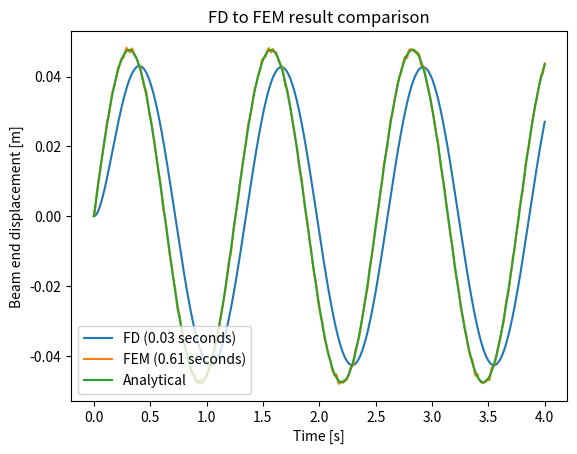

Python code for this plot:
#!/usr/bin/env python
# coding: utf-8

# # Tutorial 4.1 b: FD or FEM for a rod
# In this tutorial we will compare the results of [tutorial 3.1](w3_t1.ipynb) and [tutorial 4.1](w4_t1.ipynb). They calculate the solution of a rod subject to axial loading using a Dinite Difference scheme or the Finite Element method respectively.
# 
# Let's consider the EOM of a rod of length $L$:
# 
# $$ \rho A\ddot{u}-EAu{''}=q(x,t)\qquad \forall x\in[0,L] $$
# 
# with $\rho$ the density, $A$ the cross section area, $E$ the young modulus and $q$ an external (distributed) load.
# 
# The system is subject to boundary conditions:
# - $u=0$ at $x=0$
# - $EAu{'}=F(t)$ at $x=L$
# - The rod is at rest initially, $u(x,0) = 0$ and $\dot{u}(x,0) = 0$
# 

# In[1]:


# Load packages
get_ipython().run_line_magic('matplotlib', 'inline')
import matplotlib.pyplot as plt
from matplotlib import cm
import numpy as np
import scipy as sp
from scipy.integrate import solve_ivp
import time


# In[2]:


# Parameters
L = 10
u0 = 0
u0_dt2 = 0
def P(t):
    return 10e3*np.sin(5*t)
rho = 8.0e3
A = 1e-3
E = 2.1e9
tf = 4
tspan = np.linspace(0,tf,1000)


# ## Part 1: FD scheme
# 
# The steps needed to discretize the rod are listed next.
# 
# 1. Discretize space into $N+1$ points.
# 2. Discretize the EOM of the rod. To do this, you will have to approximate the 2nd order derivative with FD. Use a second order approximation. You can find the coefficients here (or google `finite difference coefficients' and click the Wikipedia page)}.
# 3. Apply the boundary conditions. Use the definition of discrete derivatives and EOM to find the relation between the ghost points and the interior points.
# 4. Combine all equations into matrices.
# 5. Solve the resulting ODE system

# In[3]:


FD_StartTime = time.time()

# Step 1
N = 10
x = np.linspace(0,L,N+1)


# In[4]:



# Step 3-4
## Construct the matrices
M = np.eye(N)
K = np.zeros((N,N))

## Fill in stiffness matrix
K[0,0] = -2;  K[0,1] = 1
K[N-1,N-2] = 2; K[N-1,N-1]=-2;
for i in range(1,N-1):
    K[i,range(i-1,i+2)] = [1, -2, 1]

## Apply scaling
dx = L/N
M = rho*A*M
K = E*A/(dx**2)*K

## Fill in force
def Fvec(t):
    Ft = np.zeros((N,))
    Ft[N-1] = Ft[N-1] + 2*P(t)/(dx)
    return Ft


# In[5]:


# Step 5
## Define the ODE function (given q, return dq)
def q_dot(t,q):
    displ = q[0:N]
    velos = q[N:2*N]
    accel = np.linalg.inv(M).dot((Fvec(t)+K.dot(displ)+0.1*K.dot(velos))) #0.1 is damping factor, can change
    dq = np.zeros((2*N,))
    dq[0:N] = velos
    dq[N:2*N] = accel
    return dq

## Define initial state
q0 = np.zeros(2*N)

## Solve (we use Radau method because the ODE is very stiff and it works best for this case)
sol_FD = solve_ivp(fun=q_dot,t_span=[0,tf],y0=q0,t_eval=tspan,method='Radau')

FD_EndTime = time.time()


# ## Part 2: Finite Elements

# In[6]:


FEM_StartTime = time.time()

# Step 1

ne = N
nn = ne + 1
xn = np.linspace(0, L, nn)
nodes = (xn, np.ones(nn))
elem_nodes = []
for ie in np.arange(0,ne):
    elem_nodes.append([ie, ie+1])
    dicts = {}
for i in np.arange(0,ne):
    dicts[i] = elem_nodes[i]


# In[7]:


# Step 2

h = L/ne
N = []
dN = []
for ie in np.arange(0,ne):
    nodes = elem_nodes[ie]
    xe = xn[nodes]
    N.append([lambda x: (xe[1]-x)/h, lambda x: (x-xe[0])/h])
    dN.append([lambda x: -1/h + 0.0*x, lambda x: 1/h + 0.0*x])


# In[8]:


# Step 3

del x
import scipy.integrate as scp
M_k_num = []
for ie in np.arange(0,2):
    nodes = elem_nodes[ie]
    xe = xn[nodes]
    M_k_num.append(np.zeros((2,2)))
    for i in np.arange(0,len(nodes)):
        for j in np.arange(0,len(nodes)):
            def eqn(x):
                return rho*A*N[ie][i](x)*N[ie][j](x)
            M_k_num[ie][i,j] = scp.quad(eqn, xe[0], xe[1])[0]
for ie in np.arange(2,ne):
    nodes = elem_nodes[ie]
    xe = xn[nodes]
    M_k_num.append(np.zeros((2,2)))
    for i in np.arange(0,len(nodes)):
        for j in np.arange(0,len(nodes)):
            def eqn(x):
                return rho*A*N[ie][i](x)*N[ie][j](x)
            M_k_num[ie][i,j] = scp.quad(eqn, xe[0], xe[1])[0]

K_k_num = []
for ie in np.arange(0,2):
    nodes = elem_nodes[ie]
    xe = xn[nodes]
    K_k_num.append(np.zeros((2,2)))
    for i in np.arange(0,len(nodes)):
        for j in np.arange(0,len(nodes)):
            def eqn(x):
                return E*A*dN[ie][i](x)*dN[ie][j](x)/L
            K_k_num[ie][i,j] = scp.quad(eqn, xe[0], xe[1])[0]
for ie in np.arange(2,ne):
    nodes = elem_nodes[ie]
    xe = xn[nodes]
    K_k_num.append(np.zeros((2,2)))
    for i in np.arange(0,len(nodes)):
        for j in np.arange(0,len(nodes)):
            def eqn(x):
                return (E*A*dN[ie][i](x)*dN[ie][j](x) + E*A*dN[ie][i](x)*N[ie][j](x))/L
            K_k_num[ie][i,j] = scp.quad(eqn, xe[0], xe[1])[0]


# In[9]:


# Step 4
M = np.zeros(nn*nn)
K = np.zeros(nn*nn)
for ie in np.arange(0,ne): # Loop over elements
    nodes = np.array(elem_nodes[ie])
    for i in np.arange(0, 2): # Loop over nodes
        for j in np.arange(0, 2):
            ij = nodes[i] + nodes[j]*nn
            M[ij] = M[ij] + M_k_num[ie][i,j]
            K[ij] = K[ij] + K_k_num[ie][i,j]
# Reshape the global matrix from a 1-dimensional array to a 2-dimensional array
M = M.reshape((nn, nn))
K = K.reshape((nn, nn))
def Q(t):
    return np.append(np.zeros((nn-1,1)), P(t))

fixed_dofs = np.array([0])
free_dofs = np.arange(0,nn)
free_dofs = np.delete(free_dofs, fixed_dofs)    # remove the fixed DOFs from the free DOFs array
# free & fixed array indices
fx = free_dofs[:, np.newaxis]
fy = free_dofs[np.newaxis, :]
bx = fixed_dofs[:, np.newaxis]
by = fixed_dofs[np.newaxis, :]
Mii = M[fx, fy]
Mib = M[fx, by]
Mbi = M[bx, fy]
Mbb = M[bx, by]
Kii = K[fx, fy]
Kib = K[fx, by]
Kbi = K[bx, fy]
Kbb = K[bx, by]
ub = np.array([u0])
ub_dt2 = np.array([u0_dt2])
RHS = -Mib*ub_dt2-Kib*ub


# In[10]:


# Step 5

## Construct a matrix to reshape Q 
R = np.identity(nn)
R = R[fx, 0:nn]
## Set Dimensions and initial conditions of state vector
nfdofs = len(free_dofs)
udofs = np.arange(0, nfdofs)
vdofs = np.arange(nfdofs, 2*nfdofs)
q0 = np.zeros((2*nfdofs))
## Solve
def odefun(t, q):
    return np.append(q[vdofs],
                     np.linalg.solve(Mii, (np.dot(R, Q(t)) + RHS - np.dot(Kii, q[udofs]).reshape(-1, 1)))).tolist()
sol_FEM = scp.solve_ivp(fun=odefun, t_span=[tspan[0], tspan[-1]], y0=q0, t_eval=tspan)

FEM_EndTime = time.time()


# ## Part 3: Performance comparison
# 
# Here we will compare the two methods to each other and to a simplified analytical solution. The following conclusions can be drawn:
# - Even for a small number of elements (N = 10) the FD results are very closely related to the analystical solution.
# - The FEM results are a lot more accurate. However, they do take a lot longer to produce. The trade-off here is the ability to easier expand the FEM model to more complex shapes and boundary conditions.
# - The FEM results show some additional high-frequency peaks. This is a consequence of the relatively low number of elements.

# In[11]:


t_FD = sol_FD.t
y_FD = sol_FD.y[int(len(sol_FD.y)/2)-1]
plt.plot(t_FD, y_FD, label=f"FD ({FD_EndTime-FD_StartTime:.2f} seconds)")

t_FEM = sol_FEM.t
y_FEM = sol_FEM.y[int(len(sol_FEM.y)/2)-1]
plt.plot(t_FEM, y_FEM, label=f"FEM ({FEM_EndTime-FEM_StartTime:.2f} seconds)")

# Simplified analytical -- assumption of static behaviour due to slow frequency
y_ana = P(t_FD)/E/A*L
plt.plot(t_FD, y_ana, label="Analytical")

plt.title("FD to FEM result comparison")
plt.legend(loc=3)
plt.xlabel("Time [s]")
plt.ylabel("Beam end displacement [m]");

